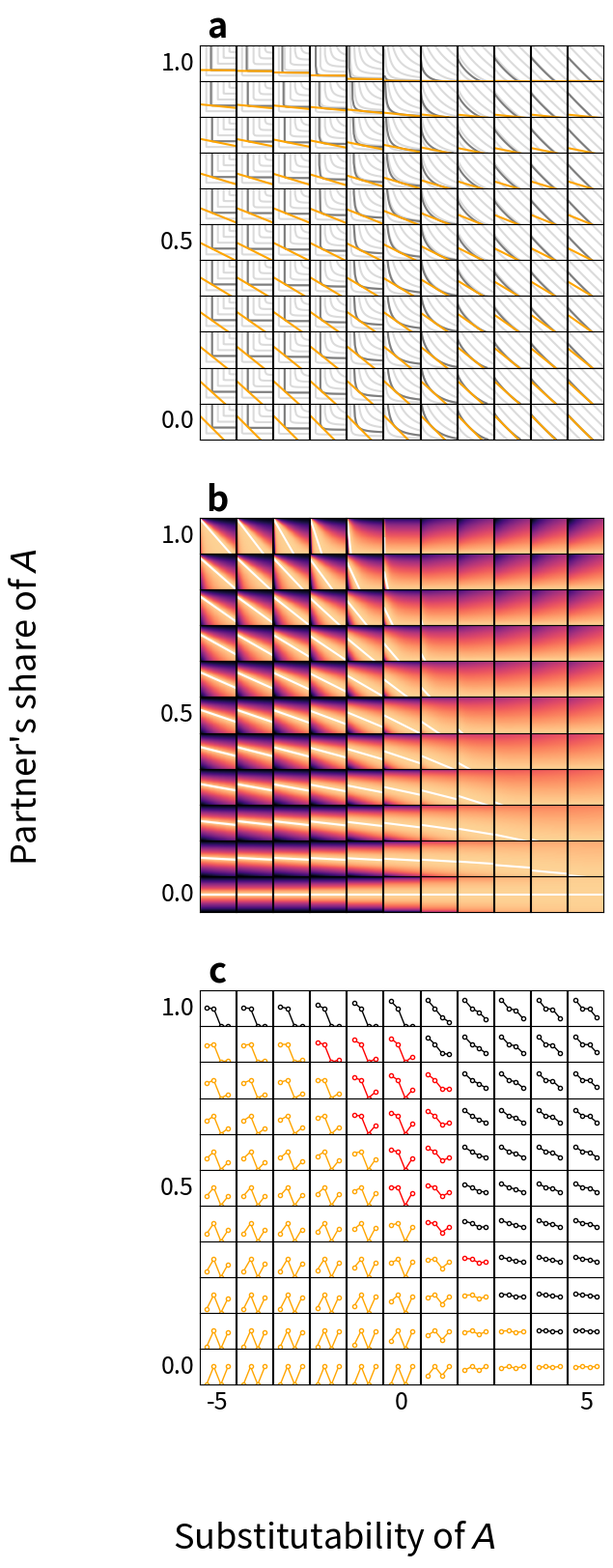

Recreate this plot in Python.
#! /usr/bin/env python

import matplotlib.pyplot as plt
import matplotlib.gridspec as gridspec
import numpy as np
import time

start_time = time.perf_counter ()

alpha = 0.5
R1 = 2.0
R2 = 2.0
a1max = 1.0
a2max = 1.0
npoints = 32
npoints_ic = 32

n_ic = 6    # Number of indifference curves

num = 11
minlog_es = -5.0
maxlog_es = 5.0
mingiven = 0.0
maxgiven = 1.0
aC = 0.5
aD = 0.0

def a2maxw(x, given, rho):
    T = b*R*(1.0 - given)
    Q = R*pow(T*(1.0 - alpha)/alpha, 1.0/(rho - 1.0))
    a2 = (a2max - x*given*Q*b)/(1.0 + Q*b*(1.0 - given))
    a2 = 1.0 - a2
    return a2

def a2eq(given, rho):
    T = b*R*(1.0 - given)
    Q = R*pow(T*(1.0 - alpha)/alpha, 1.0/(rho - 1.0))
    a2 = a2max/(1.0 + Q*b)
    return a2

def fitness(x, y, given, rho):
    q1 = (1.0 - y)*R1
    q2 = y*R2*(1.0 - given) + x*R2*given
    if rho == 0.0:
        w = pow(q1, alpha)*pow(q2, 1.0 - alpha)
    else:
        w = pow(alpha*pow(q1, rho) + (1.0 - alpha)*pow(q2, rho), 1.0/rho)
    return w

def icces(w, rho):
    if rho == 0.0:
        ics = pow(w/pow(x_ics, alpha), 1.0/(1.0 - alpha))
    else:
        ics = pow((pow(w, rho) - alpha*pow(x_ics, rho))/(1.0 - alpha), 1.0/rho)
        if rho < 0.0:
            ics[pow(w, rho) <= alpha*pow(x_ics, rho)] = 1000.0
        else:
            ics[pow(w, rho) <= alpha*pow(x_ics, rho)] = -0.1
    return ics

log_ess = np.linspace(minlog_es, maxlog_es, num=num)
rhos = 1.0 - 1.0/pow(2, log_ess)
givens = np.linspace(maxgiven, mingiven, num=num)
givens[0] = 0.99
R = R2/R1
b = a2max/a1max

fslabel = 26 # Label font size
fstick = 18 # Tick font size

plt.rcParams['pdf.fonttype'] = 42
plt.rcParams['ps.fonttype'] = 42

fig = plt.figure(figsize=(7, 18), constrained_layout=False) 
fig.supylabel("Partner's share of $\it{A}$", fontsize=fslabel)
fig.supxlabel("Substitutability of $\it{A}$", fontsize=fslabel)

outer_grid = fig.add_gridspec(3, 1, left=0.3, right=0.9)

# Plot indifference curves and budget line

top_grid = outer_grid[0].subgridspec(num, num, wspace=0, hspace=0)
axs = top_grid.subplots()

x_ics = np.linspace(0.0, R1*1.5, num=npoints_ic)

for row, given in zip(axs, givens):
    for ax, rho in zip(row, rhos):
        for w in np.linspace(0.5, 3.0, num=n_ic):
            ax.plot(x_ics, icces(w, rho), c='#dbdbdb')
        a2 = a2eq(given, rho)
        w = fitness(a2, a2, given, rho)
        ax.plot(x_ics, icces(w, rho), c='#7e7e7e')
        T = b*R*(1.0 - given)
        budget = R2*a2max*(1.0 - given) + a2*R2*given - T*x_ics
        ax.plot(x_ics, budget, c='orange')
        ax.set(xticks=[], yticks=[], xlim=(0, R1*1.5), ylim=(0, R2*1.5))
        ax.set_box_aspect(1)
axs[0, 0].set_title('a', fontsize=fslabel, weight='bold')
for ax, given in zip(axs[::5, 0], givens[::5]):
    ax.set_ylabel(round(given, 1), rotation='horizontal', horizontalalignment='right', verticalalignment='center', fontsize=fstick)

# Plot fitness landscapes

center_grid = outer_grid[1].subgridspec(num, num, wspace=0, hspace=0)
axs = center_grid.subplots()

x = np.linspace(0.001, 0.999, num=npoints)
a2partner = x
y = np.linspace(0.999, 0.001, num=npoints)
X, Y = np.meshgrid(x, y)

extent = 0, npoints, npoints, 0
for row, given in zip(axs, givens):
    for ax, rho in zip(row, rhos):
        Z = fitness(X, Y, given, rho)
        Z_normed = Z/Z.max(axis=0)
        ax.imshow(Z_normed, extent=extent, cmap='magma', vmin=0, vmax=1.1)
        xaxis = a2partner*npoints
        yaxis = a2maxw(a2partner, given, rho)*npoints
        ax.plot(xaxis, yaxis, color='white')
        ax.set(xticks=[], yticks=[], xlim=(-0.5, npoints-0.5), ylim=(npoints-0.5, -0.5))
for ax, given in zip(axs[::5, 0], givens[::5]):
    ax.set_ylabel(round(given, 1), rotation='horizontal', horizontalalignment='right', verticalalignment='center', fontsize=fstick)
axs[0, 0].set_title('b', fontsize=fslabel, weight='bold')

# Plot game types

bottom_grid = outer_grid[2].subgridspec(num, num, wspace=0, hspace=0)
axs = bottom_grid.subplots()

xaxis = [1, 2, 3, 4]
givens[0] = 1.0

for row, given in zip(axs, givens):
    for ax, rho in zip(row, rhos):
        R = wC1 = fitness(aC, aC, given, rho)
        P = wD0 = fitness(aD, aD, given, rho)
        T = wD1 = fitness(aC, aD, given, rho)
        S = wC0 = fitness(aD, aC, given, rho)
        yaxis = [T, R, P, S]
        if (T < R) and (P < S):
            rgb = 'orange'
        elif (T > R) and (P < S):
            rgb = 'red'
        elif (2.0*R > T + S):
            rgb = 'black'
        else:
            rgb = (1.0, 0.0, 1.0)
        ax.plot(xaxis, yaxis, color=rgb, marker='o', markerfacecolor='white', linewidth=1.0, markersize=3)
        ax.set(xticks=[], yticks=[], xlim=(0, 5), ylim=(0.0, 2.0))
        ax.set_box_aspect(1)

for ax, given in zip(axs[::5, 0], givens[::5]):
    ax.set_ylabel(round(given, 1), rotation='horizontal', horizontalalignment='right', verticalalignment='center', fontsize=fstick)
for ax, log_es in zip(axs[-1, ::5], log_ess[::5]):
    ax.set_xlabel(round(log_es), fontsize=fstick)
axs[0, 0].set_title('c', fontsize=fslabel, weight='bold')

plt.savefig('games.png', dpi=100)
plt.close()

end_time = time.perf_counter ()
print(f'\nTime elapsed: {(end_time - start_time):.2f} seconds')
